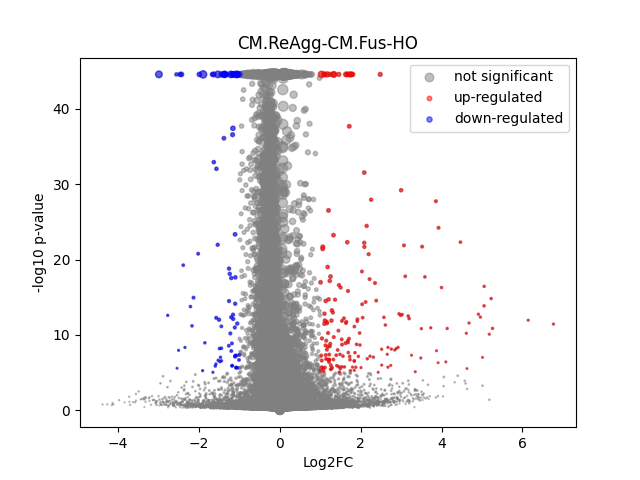

The file beside this chart, header and first rows:
	gene	expression_1	expression_2	log2FC	-log10 p-val	significant
0	MIR1302-2HG	0.0	0.0			1
1	FAM138A	0.0	0.0			1
2	OR4F5	0.0	0.0			1
3	AL627309.1	0.001911	0.002343	0.2942	0.2563	0
4	AL627309.3	0.0002441	0.0	-inf	1.042	0
5	AL627309.2	0.0	0.0			1
6	AL627309.5	0.02199	0.0215	-0.03249	0.0825	0
7	AL627309.4	0.001084	0.0006818	-0.6687	0.3139	0
8	AP006222.2	0.001056	0.0005777	-0.8706	0.598	0
9	AL732372.1	0.0	0.0			1
10	OR4F29	0.0	0.0			1
11	AC114498.1	0.0	0.0			1
12	OR4F16	0.0	0.0			1
13	AL669831.2	0.001419	0.001083	-0.3893	0.2416	0
14	LINC01409	0.06301	0.06983	0.1482	1.125	0
15	FAM87B	0.0003411	0.000247	-0.4658	0.1267	0
16	LINC01128	0.1516	0.1472	-0.04265	0.368	0
17	LINC00115	0.01115	0.01509	0.4365	1.574	0
18	FAM41C	0.01004	0.007886	-0.3481	0.894	0
19	AL645608.6	0.0001075	0.0006695	2.639	1.317	0
20	AL645608.2	0.003298	0.005175	0.6497	1.176	0
21	AL645608.4	0.001602	0.0008825	-0.8598	0.6934	0
22	LINC02593	0.04477	0.03639	-0.2987	2.22	0
23	SAMD11	0.2542	0.1859	-0.4514	22.86	0
24	NOC2L	0.2468	0.2091	-0.2397	7.846	0
25	KLHL17	0.01501	0.01446	-0.05419	0.1194	0
26	PLEKHN1	0.001717	0.001452	-0.2415	0.1796	0
27	PERM1	0.001623	0.001152	-0.4945	0.4083	0
28	AL645608.7	0.001323	0.0006485	-1.028	0.8721	0
29	HES4	0.2604	0.2214	-0.2345	7.615	0
30	ISG15	0.2603	0.2001	-0.3799	18.78	0
31	AL645608.1	0.0	0.0			1
32	AGRN	0.08906	0.07784	-0.1942	2.089	0
33	AL645608.5	0.0	0.0			1
34	AL645608.8	0.0	0.0001102	inf	0.4985	0
35	RNF223	0.000238	0.0003161	0.4093	0.08229	0
36	C1orf159	0.01649	0.01519	-0.1179	0.3031	0
37	AL390719.3	0.0001873	0.0	-inf	0.8025	0
38	LINC01342	0.0	0.0			1
39	AL390719.2	0.0	0.0001174	inf	0.4985	0
40	TTLL10-AS1	0.0	0.0			1
41	TTLL10	0.0003564	0.0	-inf	0.6999	0
42	TNFRSF18	4.3304204e-05	0.0007096	4.034	1.861	0
43	TNFRSF4	7.5384036e-05	0.0004461	2.565	1.23	0
44	SDF4	0.5043	0.4274	-0.2386	18.18	0
45	B3GALT6	0.1767	0.1439	-0.2959	8.513	0
46	C1QTNF12	0.003771	0.005173	0.4562	0.8416	0
47	AL162741.1	0.0003038	0.0004815	0.6645	0.2873	0
48	UBE2J2	0.2975	0.2528	-0.2348	9.594	0
49	LINC01786	0.001095	0.001346	0.2987	0.1929	0
50	SCNN1D	0.004044	0.004907	0.2792	0.3979	0
51	ACAP3	0.06462	0.05831	-0.1481	1.089	0
52	PUSL1	0.08718	0.06521	-0.4188	7.519	0
53	INTS11	0.1545	0.1245	-0.311	7.467	0
54	AL139287.1	0.0001202	0.0001157	-0.055	0.00944	0
55	CPTP	0.08236	0.0544	-0.5983	12.6	0
56	TAS1R3	0.0003221	0.001085	1.752	1.351	0
57	DVL1	0.05463	0.05359	-0.02791	0.1208	0
58	MXRA8	0.02974	0.03653	0.2971	1.929	0
59	AURKAIP1	1.064	0.9352	-0.186	33.98	0
... 36,541 more rows
